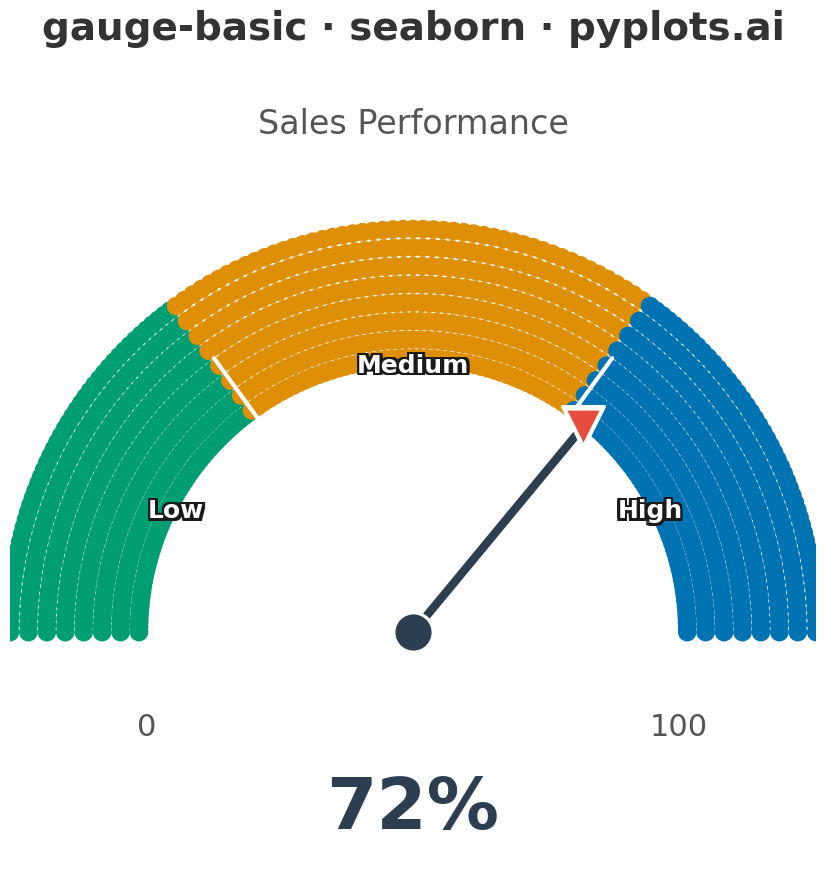

Recreate this plot in Python.
""" pyplots.ai
gauge-basic: Basic Gauge Chart
Library: seaborn 0.13.2 | Python 3.13.11
Quality: 90/100 | Created: 2025-12-23
"""

import matplotlib.pyplot as plt
import numpy as np
import pandas as pd
import seaborn as sns


# Data - Sales performance gauge
value = 72  # Current sales performance
min_value = 0
max_value = 100
thresholds = [30, 70]  # Zone boundaries

# Create figure with larger gauge
fig, ax = plt.subplots(figsize=(16, 9))
sns.set_theme(style="white")

# Gauge parameters - larger for better canvas utilization
center = (0.5, 0.30)
radius = 0.42
width = 0.18
start_angle = 180
end_angle = 0
angle_range = start_angle - end_angle
value_range = max_value - min_value

# Colorblind-safe palette using seaborn's colorblind palette
cb_palette = sns.color_palette("colorblind", 3)
zone_colors = [cb_palette[2], cb_palette[1], cb_palette[0]]  # Blue-ish, Orange, Green-ish order for low-med-high

# Draw gauge arc segments using seaborn scatterplot for the zone markers
# Create data for zone indicator points along the arc
n_points_per_zone = 50
zone_boundaries = [min_value] + thresholds + [max_value]
zone_data = []

for i in range(len(zone_boundaries) - 1):
    zone_start = zone_boundaries[i]
    zone_end = zone_boundaries[i + 1]
    zone_name = ["Low", "Medium", "High"][i]

    for v in np.linspace(zone_start, zone_end, n_points_per_zone, endpoint=(i == len(zone_boundaries) - 2)):
        angle = start_angle - (v - min_value) / value_range * angle_range
        rad = np.radians(angle)
        # Points along the middle of the arc width
        for r_offset in np.linspace(-width / 2 + 0.01, width / 2 - 0.01, 8):
            r = radius - width / 2 + r_offset + width / 2
            x = center[0] + r * np.cos(rad)
            y = center[1] + r * np.sin(rad)
            zone_data.append({"x": x, "y": y, "zone": zone_name, "value": v})

df_zones = pd.DataFrame(zone_data)

# Use seaborn scatterplot to draw the gauge arc zones with denser points for smooth appearance
sns.scatterplot(
    data=df_zones,
    x="x",
    y="y",
    hue="zone",
    hue_order=["Low", "Medium", "High"],
    palette=[zone_colors[0], zone_colors[1], zone_colors[2]],
    s=180,
    marker="o",
    edgecolor="none",
    alpha=1.0,
    legend=False,
    ax=ax,
)

# Add thin white arc lines at zone boundaries using seaborn for visual separation
for threshold in thresholds:
    boundary_angle = start_angle - (threshold - min_value) / value_range * angle_range
    rad = np.radians(boundary_angle)
    boundary_line_data = []
    for r in np.linspace(radius - width, radius, 10):
        boundary_line_data.append({"x": center[0] + r * np.cos(rad), "y": center[1] + r * np.sin(rad)})
    boundary_df = pd.DataFrame(boundary_line_data)
    sns.lineplot(data=boundary_df, x="x", y="y", color="white", linewidth=3, ax=ax, legend=False)

# Create needle indicator data point using seaborn
needle_angle = start_angle - (value - min_value) / value_range * angle_range
needle_rad = np.radians(needle_angle)
needle_length = radius - width / 2

# Draw needle line
needle_tip_x = center[0] + needle_length * np.cos(needle_rad)
needle_tip_y = center[1] + needle_length * np.sin(needle_rad)

# Use seaborn lineplot for the needle
needle_df = pd.DataFrame({"x": [center[0], needle_tip_x], "y": [center[1], needle_tip_y]})
sns.lineplot(data=needle_df, x="x", y="y", color="#2C3E50", linewidth=6, ax=ax)

# Draw needle tip marker using seaborn scatterplot - larger and more prominent
tip_df = pd.DataFrame({"x": [needle_tip_x], "y": [needle_tip_y]})
# White outline for contrast
sns.scatterplot(data=tip_df, x="x", y="y", s=900, color="white", marker="v", ax=ax, zorder=9)
# Main tip marker
sns.scatterplot(data=tip_df, x="x", y="y", s=700, color="#E74C3C", marker="v", ax=ax, zorder=10)

# Draw center hub using seaborn scatterplot
hub_df = pd.DataFrame({"x": [center[0]], "y": [center[1]]})
sns.scatterplot(data=hub_df, x="x", y="y", s=800, color="#2C3E50", marker="o", ax=ax, zorder=11)

# Value display
ax.text(
    center[0], center[1] - 0.22, f"{value}%", ha="center", va="center", fontsize=52, fontweight="bold", color="#2C3E50"
)

# Min and max labels
ax.text(
    center[0] - radius + width / 2,
    center[1] - 0.10,
    f"{min_value}",
    ha="center",
    va="top",
    fontsize=22,
    color="#555555",
)
ax.text(
    center[0] + radius - width / 2,
    center[1] - 0.10,
    f"{max_value}",
    ha="center",
    va="top",
    fontsize=22,
    color="#555555",
)

# Zone labels on the arc
zone_label_angles = [
    start_angle - (15 / value_range) * angle_range,
    start_angle - (50 / value_range) * angle_range,
    start_angle - (85 / value_range) * angle_range,
]
zone_label_names = ["Low", "Medium", "High"]
label_radius = radius - width / 2

for angle, label in zip(zone_label_angles, zone_label_names, strict=True):
    rad = np.radians(angle)
    x = center[0] + label_radius * np.cos(rad)
    y = center[1] + label_radius * np.sin(rad)
    # Text shadow/outline for better contrast on colored backgrounds
    for dx, dy in [(-1, -1), (-1, 1), (1, -1), (1, 1), (-1, 0), (1, 0), (0, -1), (0, 1)]:
        ax.text(
            x + dx * 0.003,
            y + dy * 0.003,
            label,
            ha="center",
            va="center",
            fontsize=18,
            color="#1a1a1a",
            fontweight="bold",
        )
    ax.text(x, y, label, ha="center", va="center", fontsize=18, color="white", fontweight="bold")

# Title and subtitle
ax.set_title("gauge-basic · seaborn · pyplots.ai", fontsize=28, fontweight="bold", pad=20, color="#333333")
ax.text(center[0], 0.95, "Sales Performance", ha="center", va="top", fontsize=24, color="#555555")

# Axis settings
ax.set_xlim(0, 1)
ax.set_ylim(0, 1)
ax.set_aspect("equal")
ax.axis("off")

plt.tight_layout()
plt.savefig("plot.png", dpi=300, bbox_inches="tight", facecolor="white")
